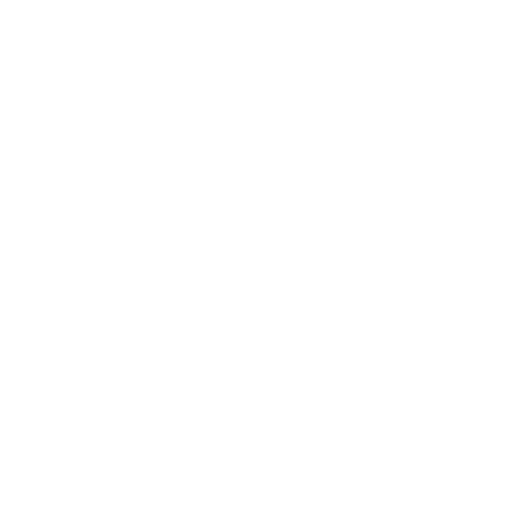
t = 0.00 s
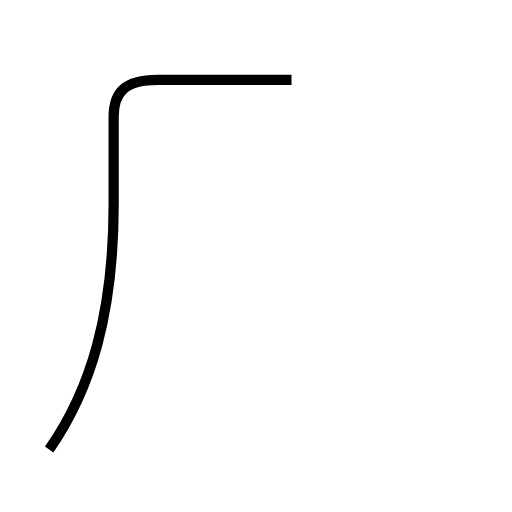
t = 1.60 s
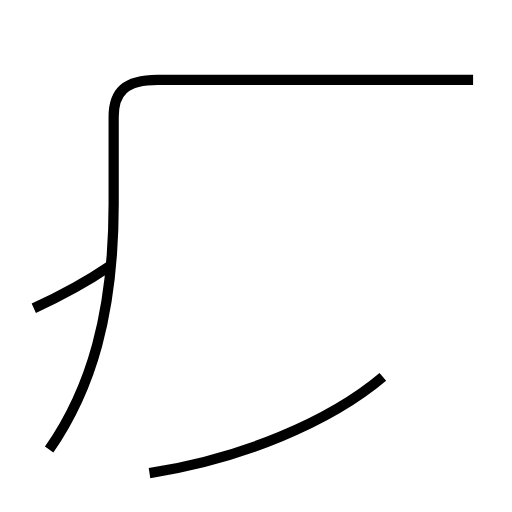
t = 3.13 s
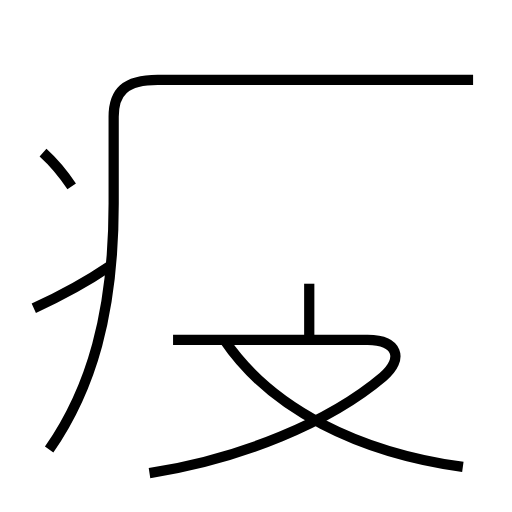
t = 4.98 s
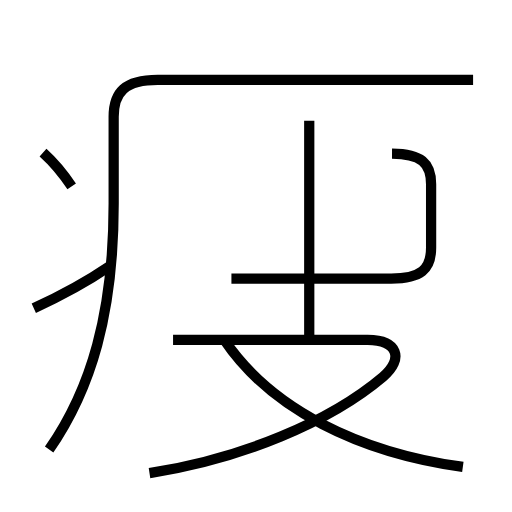
t = 6.46 s
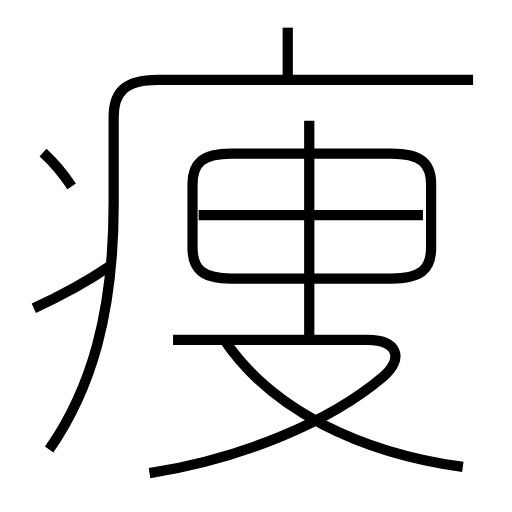
t = 8.27 s

The animated SVG that drew these frames (rendered in a browser with its animation timeline set to each time). Animation: 9 SMIL elements (animate=9); one cycle of 8.27 s.

<?xml version='1.0' encoding='utf-8'?>
<svg viewBox="0.0 -6.0 50.0 50.0" version="1.1" xmlns="http://www.w3.org/2000/svg"><rect x="-1000" y="-1000" width="2000" height="2000" stroke="white" fill="white" /><g style="fill:none;stroke:#000000;stroke-width:1"><path d="M 4.8 -0.1 C 8.9 -6.0 11.1 -13.4 11.1 -24.1 L 11.1 -32.6 C 11.1 -35.0 12.2 -36.2 15.4 -36.2 L 46.2 -36.2 " transform="translate(0.0 38.0)" stroke-dasharray="71.01286900912154" stroke-dashoffset="71.01286900912154"><animate attributeName="stroke-dashoffset" from="71.01286900912154" to="0" dur="2.130386070273646s" begin="0s" fill="freeze" /></path><path d="M 3.3 -13.9 C 5.7 -15.0 8.2 -16.3 10.7 -18.0 " transform="translate(0.0 38.0)" stroke-dasharray="8.470041376684327" stroke-dashoffset="8.470041376684327"><animate attributeName="stroke-dashoffset" from="8.470041376684327" to="0" dur="0.2541012413005298s" begin="2.130386070273646s" fill="freeze" /></path><path d="M 14.6 2.2 C 23.6 0.8 32.2 -2.8 37.4 -7.2 C 39.5 -9.0 38.8 -10.8 35.9 -10.8 L 16.9 -10.8 " transform="translate(0.0 38.0)" stroke-dasharray="49.85244785497197" stroke-dashoffset="49.85244785497197"><animate attributeName="stroke-dashoffset" from="49.85244785497197" to="0" dur="1.495573435649159s" begin="2.384487311574176s" fill="freeze" /></path><path d="M 7.0 -25.8 C 6.2 -27.0 5.2 -28.2 4.2 -29.1 " transform="translate(0.0 38.0)" stroke-dasharray="4.3384097796928245" stroke-dashoffset="4.3384097796928245"><animate attributeName="stroke-dashoffset" from="4.3384097796928245" to="0" dur="0.13015229339078474s" begin="3.880060747223335s" fill="freeze" /></path><path d="M 45.2 1.6 C 35.1 0.2 26.5 -4.0 21.9 -10.8 " transform="translate(0.0 38.0)" stroke-dasharray="27.166581443279696" stroke-dashoffset="27.166581443279696"><animate attributeName="stroke-dashoffset" from="27.166581443279696" to="0" dur="0.8149974432983909s" begin="4.010213040614119s" fill="freeze" /></path><path d="M 30.2 -11.0 L 30.2 -32.2 " transform="translate(0.0 38.0)" stroke-dasharray="21.200000000000003" stroke-dashoffset="21.200000000000003"><animate attributeName="stroke-dashoffset" from="21.200000000000003" to="0" dur="0.636s" begin="4.82521048391251s" fill="freeze" /></path><path d="M 22.6 -16.8 L 38.2 -16.8 C 41.1 -16.8 42.1 -17.7 42.1 -19.8 L 42.1 -26.0 C 42.1 -28.1 41.1 -29.0 38.2 -29.0 L 22.6 -29.0 C 19.8 -29.0 18.8 -28.1 18.8 -26.0 L 18.8 -19.8 C 18.8 -17.7 19.8 -16.8 22.6 -16.8 Z " transform="translate(0.0 38.0)" stroke-dasharray="66.25814305463432" stroke-dashoffset="66.25814305463432"><animate attributeName="stroke-dashoffset" from="66.25814305463432" to="0" dur="1.9877442916390295s" begin="5.46121048391251s" fill="freeze" /></path><path d="M 41.3 -23.0 L 19.4 -23.0 " transform="translate(0.0 38.0)" stroke-dasharray="21.9" stroke-dashoffset="21.9"><animate attributeName="stroke-dashoffset" from="21.9" to="0" dur="0.6569999999999999s" begin="7.44895477555154s" fill="freeze" /></path><path d="M 28.1 -36.0 L 28.1 -41.3" transform="translate(0.0 38.0)" stroke-dasharray="5.299999999999997" stroke-dashoffset="5.299999999999997"><animate attributeName="stroke-dashoffset" from="5.299999999999997" to="0" dur="0.15899999999999992s" begin="8.10595477555154s" fill="freeze" /></path></g></svg>
